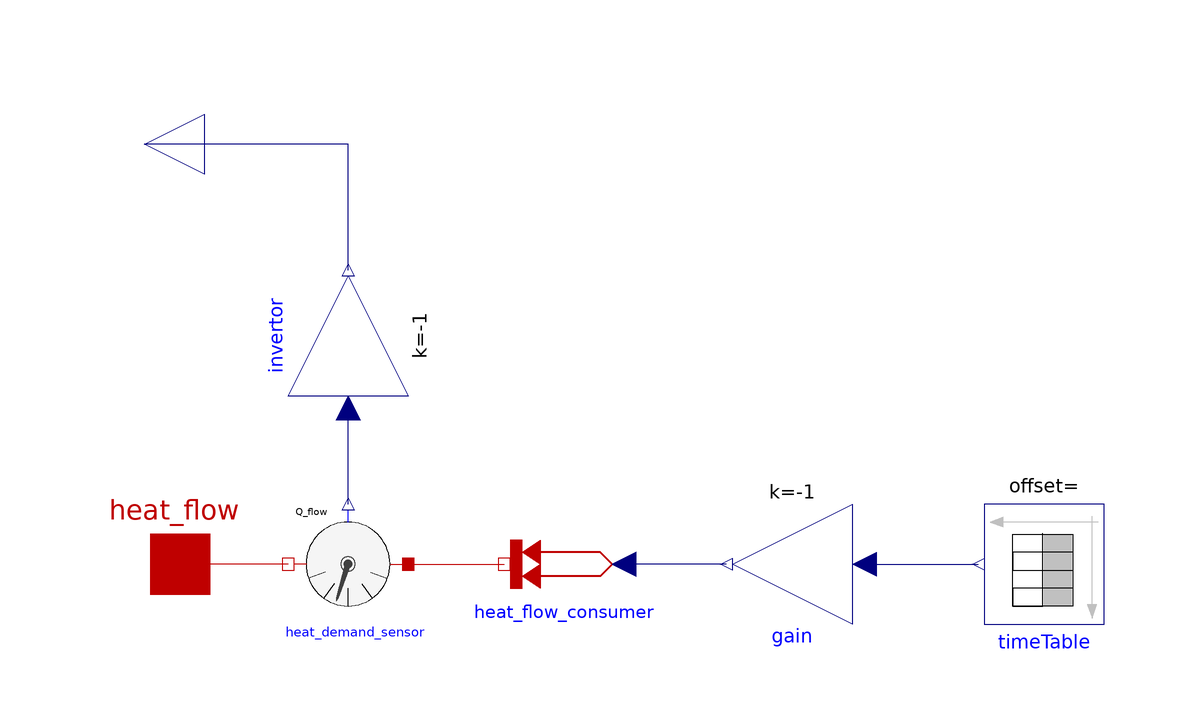

The component connection diagram of the Modelica model below, drawn from its own Placement and Line annotations.

model ConsumerTimeDepend
  "time dependence of the heat consumptionparameter time_to_heat; "

parameter Real time_heat[:,:] "heat demand dependent to time";
parameter Modelica.SIunits.Time tstart( start= 0) "start time of table";

Modelica.Thermal.HeatTransfer.Sources.PrescribedHeatFlow heat_flow_consumer
    annotation (Placement(transformation(
        extent={{-10,-10},{10,10}},
        rotation=180,
        origin={-36,0})));
  Modelica.Thermal.HeatTransfer.Interfaces.HeatPort_a heat_flow "heat demand 
  of all households including net losses"
    annotation (Placement(transformation(extent={{-110,-10},{-90,10}})));
  Modelica.Blocks.Math.Gain gain(k=-1) annotation (Placement(transformation(
        extent={{-10,-10},{10,10}},
        rotation=180,
        origin={2,0})));
  Modelica.Thermal.HeatTransfer.Sensors.HeatFlowSensor heat_demand_sensor
    annotation (Placement(transformation(
        extent={{-10,-10},{10,10}},
        rotation=180,
        origin={-72,0})));
  Modelica.Blocks.Interfaces.RealOutput heat_demand "positive heat demand"
    annotation (Placement(transformation(
        extent={{-10,-10},{10,10}},
        rotation=180,
        origin={-106,70})));
  Modelica.Blocks.Math.Gain invertor(k=-1) annotation (Placement(transformation(
        extent={{-10,-10},{10,10}},
        rotation=90,
        origin={-72,38})));
  Modelica.Blocks.Sources.TimeTable timeTable(table=time_heat, startTime=tstart)
                                                               annotation (
      Placement(transformation(
        extent={{-10,-10},{10,10}},
        rotation=180,
        origin={44,0})));
equation
  connect(gain.y, heat_flow_consumer.Q_flow)
    annotation (Line(points={{-9,0},{-26,0}}, color={0,0,127}));
  connect(heat_demand_sensor.port_b, heat_flow)
    annotation (Line(points={{-82,0},{-91,0},{-100,0}}, color={191,0,0}));
  connect(heat_demand_sensor.port_a, heat_flow_consumer.port)
    annotation (Line(points={{-62,0},{-54,0},{-46,0}}, color={191,0,0}));
  connect(heat_demand_sensor.Q_flow, invertor.u)
    annotation (Line(points={{-72,10},{-72,18},{-72,26}}, color={0,0,127}));
  connect(invertor.y, heat_demand) annotation (Line(points={{-72,49},{-72,49},{-72,
          56},{-72,70},{-106,70}}, color={0,0,127}));
  connect(gain.u, timeTable.y) annotation (Line(points={{14,-1.33227e-015},{24,-1.33227e-015},
          {24,0},{33,0}}, color={0,0,127}));
  annotation (Icon(coordinateSystem(preserveAspectRatio=false), graphics={
        Rectangle(
          extent={{-100,100},{100,-100}},
          lineColor={0,0,0},
          lineThickness=0.5),
        Text(
          extent={{-98,-12},{-60,-24}},
          lineColor={238,46,47},
          lineThickness=0.5,
          textString="heat flow",
          fontSize=14),
        Text(
          extent={{-94,76},{-40,64}},
          lineColor={28,108,200},
          lineThickness=0.5,
          fontSize=14,
          textString="heat demand"),
        Line(points={{-10,70}}, color={0,0,0}),
        Rectangle(
          extent={{-60,18},{60,-76}},
          lineColor={0,0,0}),
        Rectangle(
          extent={{-12,-76},{12,-38}},
          lineColor={0,0,0}),
        Rectangle(
          extent={{-50,-38},{-26,-58}},
          lineColor={0,0,0}),
        Rectangle(
          extent={{26,-38},{50,-58}},
          lineColor={0,0,0}),
        Rectangle(
          extent={{26,4},{50,-16}},
          lineColor={0,0,0}),
        Rectangle(
          extent={{-50,4},{-26,-16}},
          lineColor={0,0,0}),
        Rectangle(
          extent={{-12,4},{12,-16}},
          lineColor={0,0,0}),
        Line(
          points={{-60,18},{0,80},{60,18}},
          color={0,0,0}),
        Text(
          extent={{-70,-84},{72,-94}},
          lineColor={0,0,0},
          textString="time dependend"),
        Text(
          extent={{-58,-112},{60,-134}},
          lineColor={28,108,200},
          textString="%name")}),
                          Diagram(coordinateSystem(preserveAspectRatio=false)),
    Documentation(info="<html>
<p>This is the model of a consumer with time dependent heat consumtption. </p>
<p>The table defines the heat demand over time. </p>
<p>The parameter tstart defines the start time. If tstart is unequal to zero, the heat demand during the time before tstart is zero. </p>
<p><img src=\"modelica://DistrictHeating/Resources/Images/heat_demand_time.png\"/></p>
</html>", revisions=""));
end ConsumerTimeDepend;